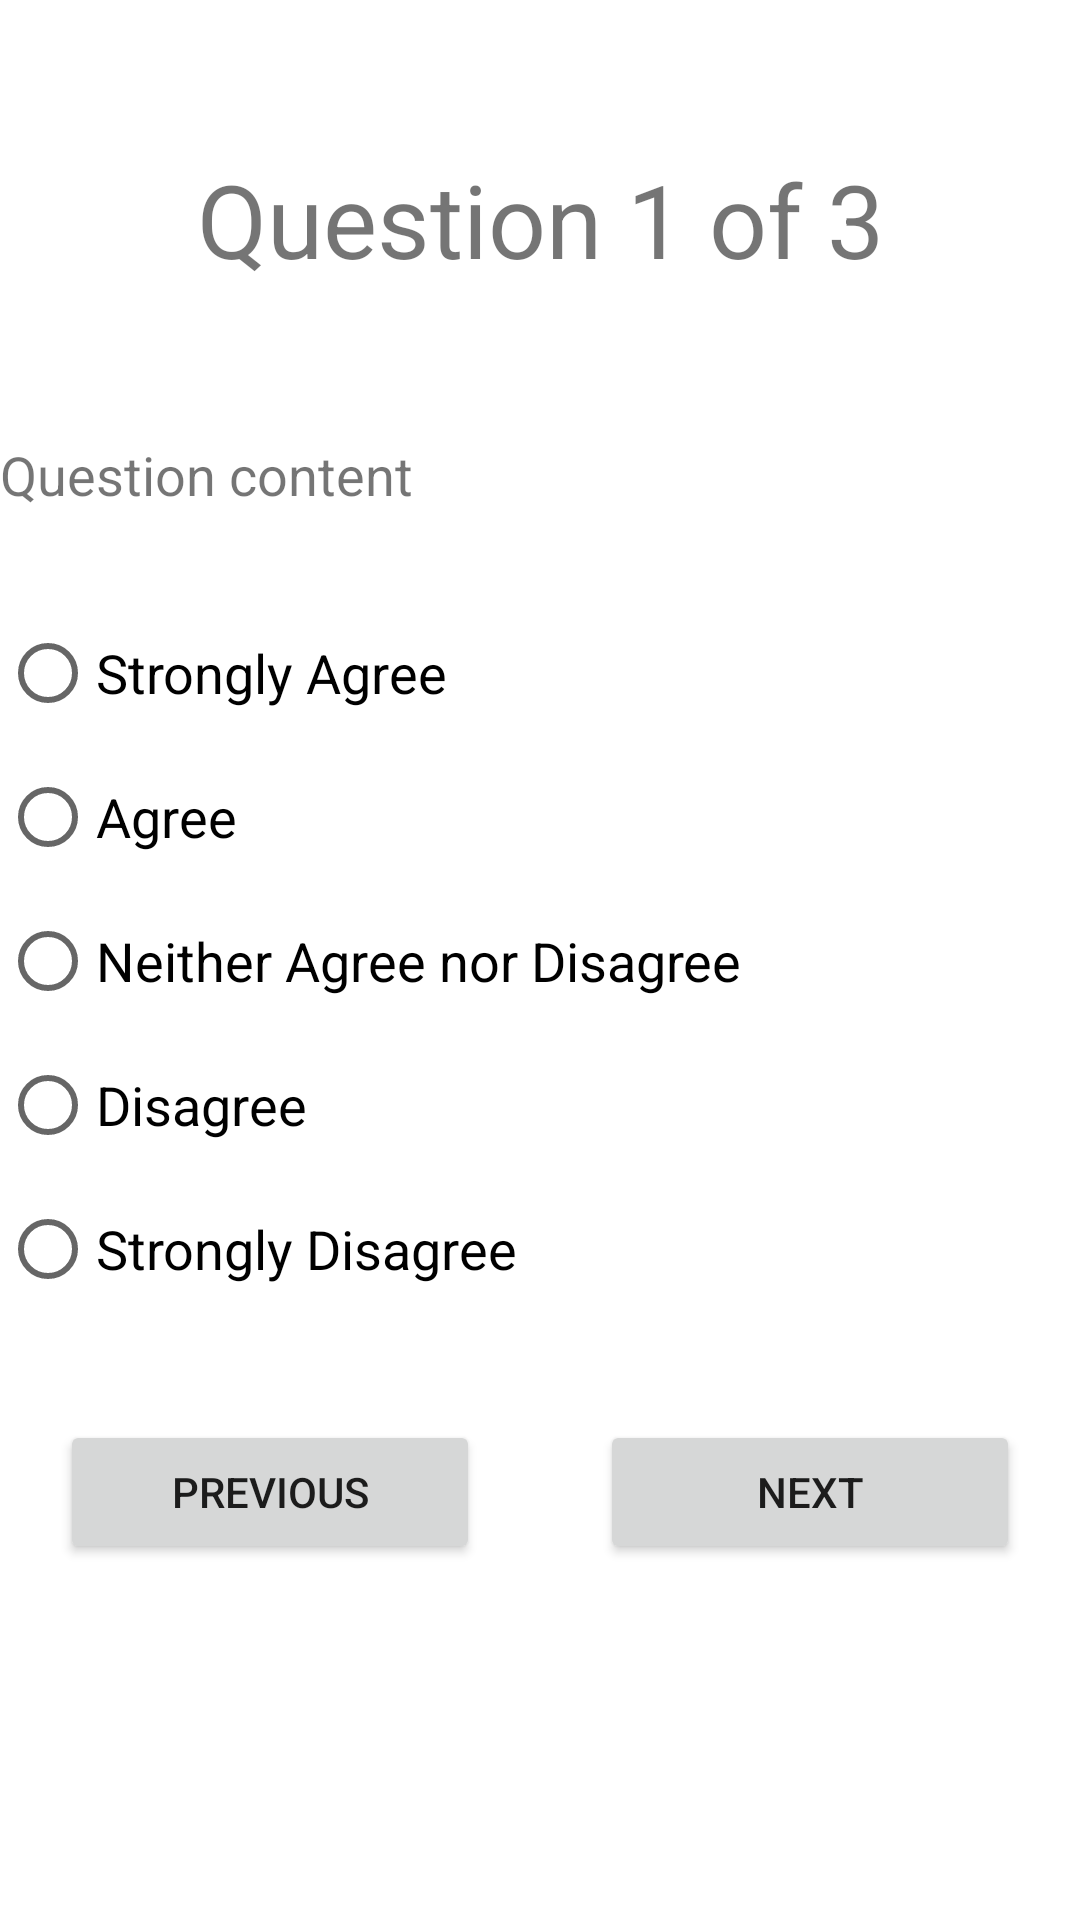

Android layout source for this screen:
<!-- AndroidManifest.xml: application theme Theme.NMatynia_SurveyApp -->
<!-- res/layout/activity_questions.xml -->
<?xml version="1.0" encoding="utf-8"?>
<LinearLayout
    android:orientation="vertical"
    xmlns:android="http://schemas.android.com/apk/res/android"
    xmlns:app="http://schemas.android.com/apk/res-auto"
    xmlns:tools="http://schemas.android.com/tools"
    android:layout_width="match_parent"
    android:layout_height="match_parent"
    tools:context=".QuestionsActivity"
    android:gravity="center_horizontal"
    android:layout_marginHorizontal="30dp">

    <TextView
        android:id="@+id/title"
        android:layout_width="match_parent"
        android:layout_height="146dp"
        android:gravity="center"
        android:text="Question 1 of 3"
        android:textAlignment="center"
        android:textSize="34sp" />

    <TextView
        android:id="@+id/questionContent"
        android:layout_width="match_parent"
        android:layout_height="wrap_content"
        android:gravity="center_vertical"
        android:text="Question content"
        android:textSize="18dp"
        android:layout_marginBottom="30dp"/>


    <RadioGroup
        android:id="@+id/answerGroup"
        android:layout_width="match_parent"
        android:layout_height="273dp"
        >

        <RadioButton
            android:id="@+id/buttonStronglyAgree"
            android:layout_width="match_parent"
            android:layout_height="wrap_content"
            android:textSize="18dp"
            android:text="Strongly Agree" />

        <RadioButton
            android:id="@+id/buttonAgree"
            android:layout_width="match_parent"
            android:layout_height="wrap_content"
            android:text="Agree"
            android:textSize="18dp"
            />

        <RadioButton
            android:textSize="18dp"
            android:id="@+id/buttonNor"
            android:layout_width="match_parent"
            android:layout_height="wrap_content"
            android:text="Neither Agree nor Disagree" />

        <RadioButton
            android:id="@+id/buttonDisagree"
            android:layout_width="match_parent"
            android:layout_height="wrap_content"
            android:text="Disagree"
            android:textSize="18dp"
            />

        <RadioButton
            android:id="@+id/buttonStronglyDisagree"
            android:layout_width="match_parent"
            android:layout_height="wrap_content"
            android:text="Strongly Disagree"
            android:textSize="18dp"
            />
    </RadioGroup>

    <LinearLayout
        android:layout_width="match_parent"
        android:layout_height="wrap_content">

        <Button
            android:id="@+id/buttonPrevious"
            android:layout_width="0dp"
            android:layout_height="wrap_content"
            android:layout_marginHorizontal="20dp"
            android:layout_marginBottom="30dp"
            android:layout_weight=".50"
            android:onClick="previous"
            android:text="Previous" />

        <Button
            android:id="@+id/buttonNext"
            android:layout_width="0dp"
            android:layout_height="wrap_content"
            android:layout_marginHorizontal="20dp"
            android:layout_marginBottom="30dp"
            android:layout_weight=".50"
            android:onClick="next"
            android:text="Next" />
    </LinearLayout>


</LinearLayout>
<!-- resources referenced by this layout -->
<resources>
  <style name="Theme.NMatynia_SurveyApp" parent="Theme.MaterialComponents.DayNight.DarkActionBar">
          
          <item name="colorPrimary">@color/purple_500</item>
          <item name="colorPrimaryVariant">@color/purple_700</item>
          <item name="colorOnPrimary">@color/white</item>
          
          <item name="colorSecondary">@color/teal_200</item>
          <item name="colorSecondaryVariant">@color/teal_700</item>
          <item name="colorOnSecondary">@color/black</item>
          
          <item name="android:statusBarColor">?attr/colorPrimaryVariant</item>
          
      </style>
  <!-- not gathered from this repository: default colours our renderer supplied (Android Studio template values) -->
  <color name="purple_500">#FF6200EE</color>
  <color name="purple_700">#FF3700B3</color>
  <color name="teal_200">#FF03DAC5</color>
  <color name="teal_700">#FF018786</color>
  <color name="black">#FF000000</color>
  <color name="white">#FFFFFFFF</color>
</resources>
